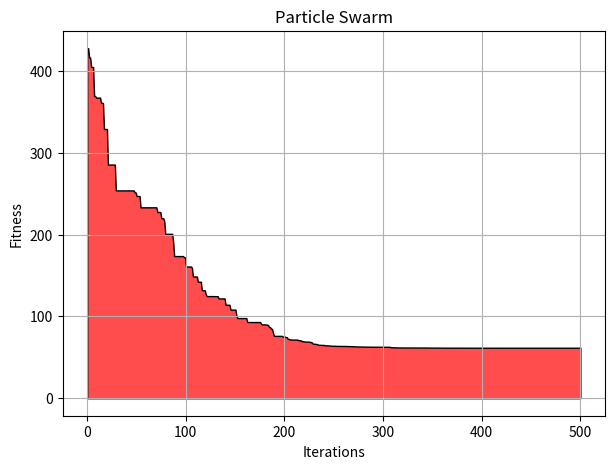

Python code for this plot:
import random
import math
import copy
import sys
import os
import numpy as np
import matplotlib.pyplot as plt


#__________________________________________PARAMETERS

DIMENSIONS 		= 30
PARTICLES 		= 50
ITERATIONS 		= 500

INERTIA 		= 0.729844
COGNITION 		= 1.496180
SOCIABILITY 	= 1.496180

BOUND 			= 5.12


PLOT 			= False
PLOT_FREQ 		= 10

max_iter      = ITERATIONS

line = "\n---------------------------------\n"


#__________________________________________FUNCTIONS

def SphereFunction( position ):

	fitnessScore = 0.0

	for i in range( len(position) ):

		xi = position[i]
		fitnessScore += ( xi * xi )

	return fitnessScore


def RastriginFunction( position ):

	fitnessScore = 0.0

	for i in range( len(position) ):
		
		xi = position[i]
		fitnessScore += ( xi * xi ) - ( 10 * np.cos( 2 * np.pi * xi ) ) + 10

	return fitnessScore


FITNESS       =  RastriginFunction

#__________________________________________PARTICLE

class Particle:

	def __init__ ( self, fitness, dimensions, bounds, seed ):

		self.rnd            = random.Random( seed )
		self.dimensions     = dimensions
		self.position       = [ 0.0 for i in range( dimensions ) ]
		self.velocity       = [ 0.0 for i in range( dimensions ) ]
		self.best_part_pos  = [ 0.0 for i in range( dimensions ) ]

		minx = bounds[0]
		maxx = bounds[1]

		for i in range(dimensions):
			self.position[i]  = ((maxx - minx) * self.rnd.random() + minx)
			self.velocity[i]  = ((maxx - minx) * self.rnd.random() + minx)

		self.fitness              = fitness(self.position)
		self.best_part_pos        = copy.copy(self.position)
		self.best_part_fitnessVal = self.fitness

#________________________________________SWARM


class Swarm:

	def __init__( self, fitness, bounds ):

		self.w          =  INERTIA
		self.c1         =  COGNITION
		self.c2         =  SOCIABILITY
		self.population =  PARTICLES
		self.dimensions =  DIMENSIONS
		self.fitness    =  fitness
		self.rnd        =  random.Random(0)

		self.swarm = None
		self.generate_particles( self.fitness, self.dimensions, bounds, self.population )
		self.best_swarm_pos = [0.0 for i in range(self.dimensions)]
		self.best_swarm_fitnessVal = sys.float_info.max
		self.minx = bounds[0]
		self.maxx = bounds[1]


	def generate_particles( self, fitness, dimensions, bounds, n ):
		self.swarm = [ Particle( fitness, dimensions, bounds, i ) for i in range( n ) ]
		return

	def update_best( self ):
		for i in range(self.population):
			if self.swarm[i].fitness < self.best_swarm_fitnessVal:
				self.best_swarm_fitnessVal = self.swarm[i].fitness
				self.best_swarm_pos = copy.copy(self.swarm[i].position)
		return






	def Run(self,max_iter):

		self.update_best()
		history = []
		epoch = 0
		while epoch < max_iter:

			
			if epoch % PLOT_FREQ == 0 and epoch > 1:
				if PLOT == True:
					x = np.linspace(-10, 10, 1000)
					y = np.linspace(-10, 10, 1000)
					X, Y = np.meshgrid(x, y)
					Z = self.fitness([X,Y])
					plt.contourf(X, Y, Z, 20, cmap='viridis')
					plt.colorbar();
					for particle in self.swarm:
						x, y = particle.position
						plt.plot(x, y, marker="o", markersize=2, markeredgecolor="#32CD32", markerfacecolor="#50C878")
					plt.show()
				print("Epoch = " + str(epoch) + " best fitness = %.3f" % self.best_swarm_fitnessVal)
				
			
			for i in range(self.population):
				for k in range(self.dimensions):
					r1 = self.rnd.random()
					r2 = self.rnd.random()
					#print('swarm',self.swarm)
		     
					self.swarm[i].velocity[k] = (
										 self.w  * self.swarm[i].velocity[k] +
										(self.c1 * r1 * (self.swarm[i].best_part_pos[k] - self.swarm[i].position[k])) + 
										(self.c2 * r2 * (self.best_swarm_pos[k]         - self.swarm[i].position[k]))
										) 
		        
			        # clipping
					if self.swarm[i].velocity[k] < self.minx:
						self.swarm[i].velocity[k] = self.minx
					elif self.swarm[i].velocity[k] > self.maxx:
						self.swarm[i].velocity[k] = self.maxx
		 
		 
					# updtae pos
				for k in range(self.dimensions):
					self.swarm[i].position[k] += self.swarm[i].velocity[k]
		   
		      	# update fitness
				self.swarm[i].fitness = self.fitness(self.swarm[i].position)
		 
		      	# update best
				if self.swarm[i].fitness < self.swarm[i].best_part_fitnessVal:
					self.swarm[i].best_part_fitnessVal = self.swarm[i].fitness
					self.swarm[i].best_part_pos = copy.copy(self.swarm[i].position)
		 
		      	# update global best
				if self.swarm[i].fitness < self.best_swarm_fitnessVal:
					self.best_swarm_fitnessVal = self.swarm[i].fitness
					self.best_swarm_pos = copy.copy(self.swarm[i].position)
			epoch += 1
			history.append(self.best_swarm_fitnessVal)
		fig = plt.figure(figsize=[7,5])
		ax = plt.subplot(111)
		l = ax.fill_between( np.linspace(0,len(history),len(history)), history)
		l.set_facecolors([[1.0,.0,.0,.7]])
		l.set_edgecolors([[.0, .0, .0, 1.0]])
		l.set_linewidths([1])
		ax.set_xlabel('Iterations')
		ax.set_ylabel('Fitness')
		ax.set_title('Particle Swarm')
		ax.grid('on')
		plt.show()
		return self.best_swarm_pos


#_________________________________________RUN





print()
print("Setting num_dimensions = " + str(DIMENSIONS))
print("Setting num_particles = " + str(PARTICLES))
print("Setting max_iter    = "   + str(max_iter))
print("\nStarting PSO algorithm\n")
 
 
model = Swarm(FITNESS,[-BOUND, BOUND])
best_position = model.Run(max_iter)
 
print("\nPSO completed\n")

print(line)
print("Best solution found:")
#print(["%.6f"%best_position[k] for k in range(DIMENSIONS)])
fitnessVal = FITNESS(best_position)
print("fitness of best solution = %.6f" % fitnessVal)
print(line)
print("\nEnd particle swarm for RastriginFunction function\n")
 
